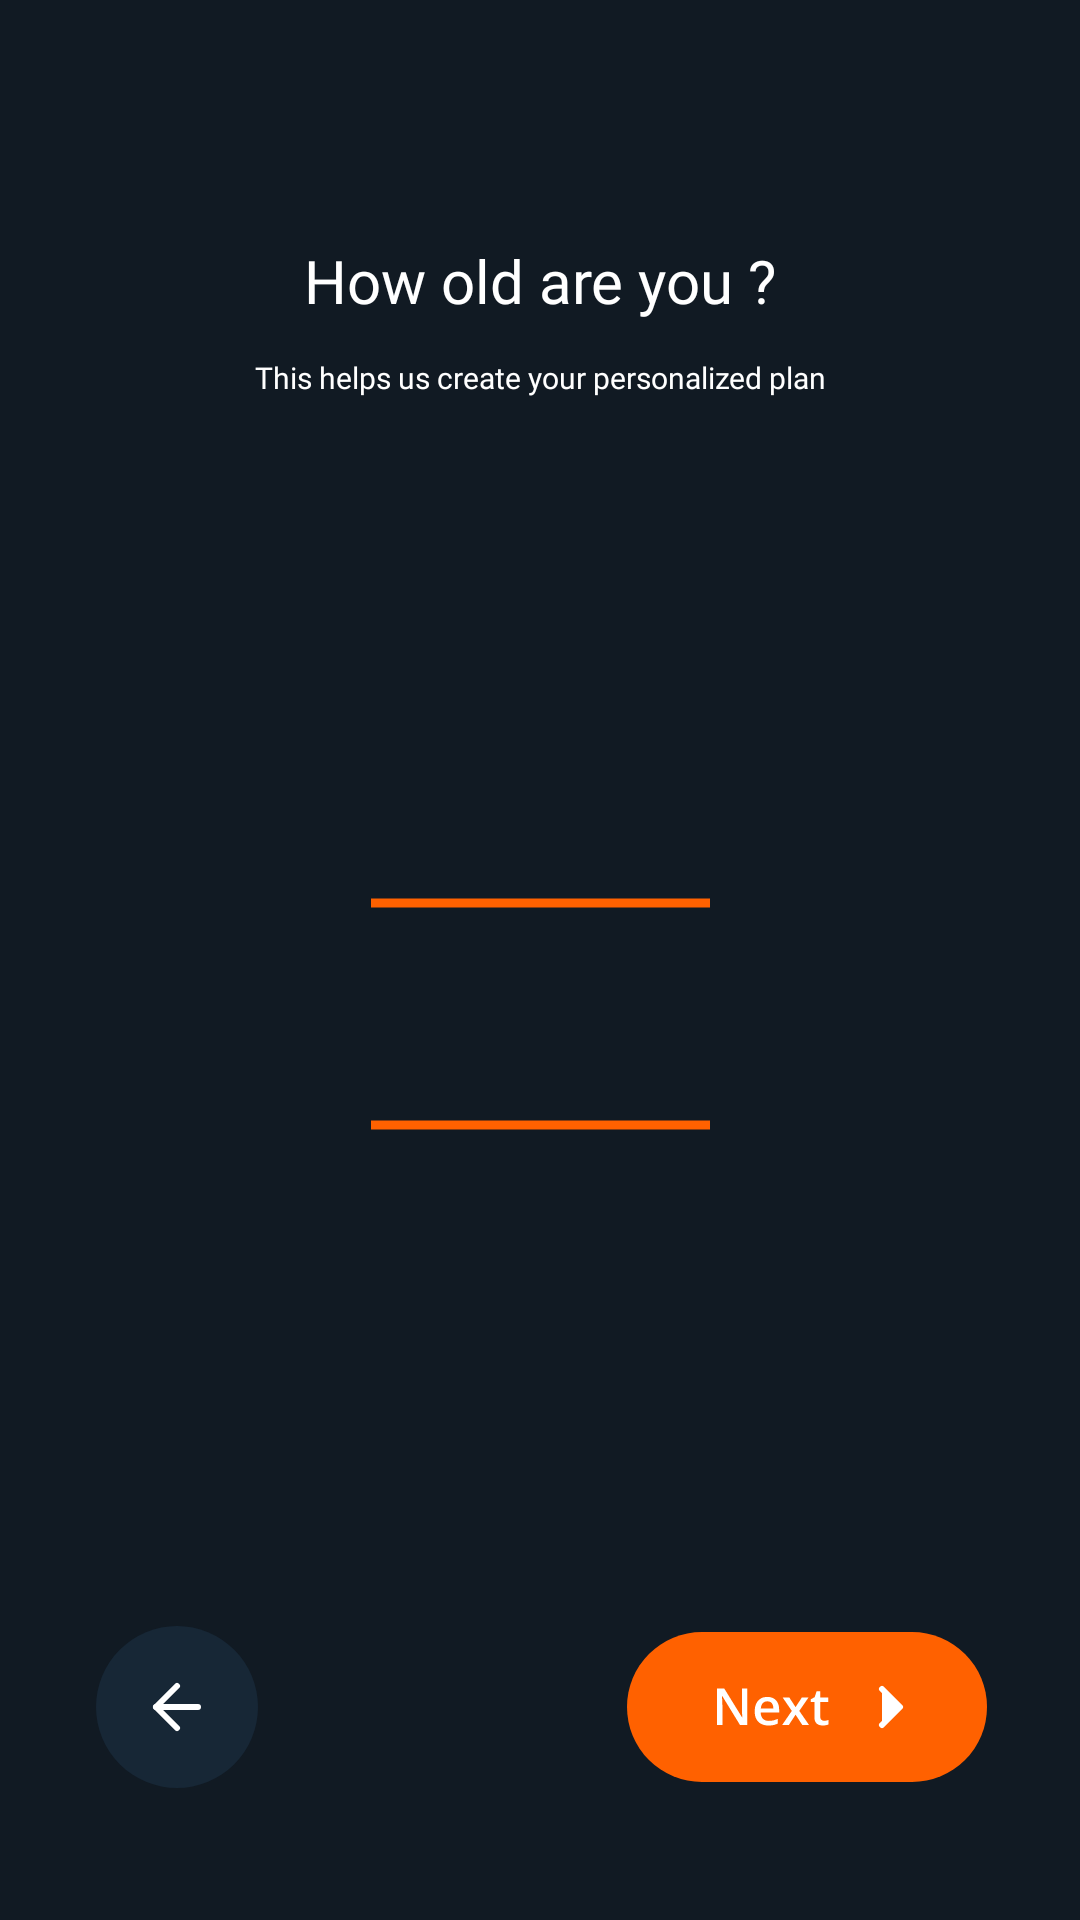

Produce the Android XML layout that renders to this screen, including the resource entries it uses.
<!-- AndroidManifest.xml: application theme Theme.FitnessApp -->
<!-- res/layout/fragment_age.xml -->
<?xml version="1.0" encoding="utf-8"?>
<androidx.constraintlayout.widget.ConstraintLayout xmlns:android="http://schemas.android.com/apk/res/android"
    xmlns:app="http://schemas.android.com/apk/res-auto"
    xmlns:tools="http://schemas.android.com/tools"
    android:layout_width="match_parent"
    android:layout_height="match_parent"
    android:background="@color/background"
    tools:context=".ui.age.AgeFragment">


    <TextView
        android:id="@+id/textView4"
        android:layout_width="wrap_content"
        android:layout_height="wrap_content"
        android:layout_marginTop="80dp"
        android:fontFamily="@font/integralcf_regular"
        android:gravity="center"
        android:text="@string/how_old_are_you"
        android:textColor="@color/white"
        android:textSize="20sp"
        app:layout_constraintEnd_toEndOf="parent"
        app:layout_constraintStart_toStartOf="parent"
        app:layout_constraintTop_toTopOf="parent" />

    <TextView
        android:id="@+id/textView5"
        android:layout_width="0dp"
        android:layout_height="wrap_content"
        android:layout_marginStart="70dp"
        android:layout_marginTop="12dp"
        android:layout_marginEnd="70dp"
        android:fontFamily="@font/integralcf_regular"
        android:gravity="center"
        android:text="@string/this_helps_us"
        android:textColor="@color/white"
        android:textSize="10sp"
        app:layout_constraintEnd_toEndOf="parent"
        app:layout_constraintHorizontal_bias="1.0"
        app:layout_constraintStart_toStartOf="parent"
        app:layout_constraintTop_toBottomOf="@+id/textView4" />

    <ImageView
        android:id="@+id/btnBackAge"
        android:layout_width="wrap_content"
        android:layout_height="wrap_content"
        android:layout_marginStart="32dp"
        android:layout_marginBottom="44dp"
        android:src="@drawable/icon_button_back"
        app:layout_constraintBottom_toBottomOf="parent"
        app:layout_constraintStart_toStartOf="parent" />

    <ImageView
        android:id="@+id/btnNextAge"
        android:layout_width="wrap_content"
        android:layout_height="wrap_content"
        android:layout_marginEnd="31dp"
        android:layout_marginBottom="46dp"
        android:src="@drawable/icon_button_next"
        app:layout_constraintBottom_toBottomOf="parent"
        app:layout_constraintEnd_toEndOf="parent" />

    <androidx.recyclerview.widget.RecyclerView
        android:id="@+id/rvAge"
        android:layout_width="113dp"
        android:layout_height="390dp"
        app:layout_constraintBottom_toTopOf="@+id/btnNextAge"
        app:layout_constraintEnd_toEndOf="parent"
        app:layout_constraintStart_toStartOf="parent"
        app:layout_constraintTop_toBottomOf="@+id/textView5" />

    <ImageView
        android:id="@+id/imageView39"
        android:layout_width="wrap_content"
        android:layout_height="wrap_content"
        android:src="@drawable/icon_orange_line"
        android:translationZ="1dp"
        app:layout_constraintBottom_toBottomOf="@+id/rvAge"
        app:layout_constraintEnd_toEndOf="@+id/rvAge"
        app:layout_constraintHorizontal_bias="0.5"
        app:layout_constraintStart_toStartOf="@+id/rvAge"
        app:layout_constraintTop_toBottomOf="@+id/imageView40"
        app:layout_constraintVertical_chainStyle="packed" />

    <ImageView
        android:id="@+id/imageView40"
        android:layout_width="wrap_content"
        android:layout_height="wrap_content"
        android:layout_marginBottom="70dp"
        android:src="@drawable/icon_orange_line"
        android:translationZ="1dp"
        app:layout_constraintBottom_toTopOf="@+id/imageView39"
        app:layout_constraintEnd_toEndOf="@+id/rvAge"
        app:layout_constraintHorizontal_bias="0.5"
        app:layout_constraintStart_toStartOf="@+id/rvAge"
        app:layout_constraintTop_toTopOf="@+id/rvAge"
        app:layout_constraintVertical_chainStyle="packed" />
</androidx.constraintlayout.widget.ConstraintLayout>
<!-- resources referenced by this layout -->
<resources>
  <color name="background">#111A23</color>
  <color name="white">#FFFFFFFF</color>
  <!-- drawable icon_button_back (drawable) -->
  <vector xmlns:android="http://schemas.android.com/apk/res/android"
      android:width="54dp"
      android:height="54dp"
      android:viewportWidth="54"
      android:viewportHeight="54">
    <path
        android:pathData="M27,27m-27,0a27,27 0,1 1,54 0a27,27 0,1 1,-54 0"
        android:fillColor="#172736"/>
    <path
        android:pathData="M34,27H20"
        android:strokeLineJoin="round"
        android:strokeWidth="2"
        android:fillColor="#00000000"
        android:strokeColor="#ffffff"
        android:strokeLineCap="round"/>
    <path
        android:pathData="M27,34L20,27L27,20"
        android:strokeLineJoin="round"
        android:strokeWidth="2"
        android:fillColor="#00000000"
        android:strokeColor="#ffffff"
        android:strokeLineCap="round"/>
  </vector>
  <!-- drawable icon_button_next: vector/xml drawable (drawable, 2331 chars, omitted) -->
  <!-- drawable icon_orange_line (drawable) -->
  <vector xmlns:android="http://schemas.android.com/apk/res/android"
      android:width="113dp"
      android:height="4dp"
      android:viewportWidth="113"
      android:viewportHeight="4">
    <path
        android:pathData="M0,0.2h113v3h-113z"
        android:fillColor="#FF6100"/>
  </vector>
  <string name="how_old_are_you">How old are you ?</string>
  <string name="this_helps_us">This helps us create your personalized plan</string>
  <style name="Theme.FitnessApp" parent="Theme.MaterialComponents.DayNight.NoActionBar">
          
          <item name="colorPrimary">@color/white</item>
          <item name="colorPrimaryVariant">@color/background</item>
          <item name="colorOnPrimary">@color/white</item>
          
          <item name="colorSecondary">@color/orange</item>
          <item name="colorSecondaryVariant">@color/background</item>
          <item name="colorOnSecondary">@color/background</item>
          
          <item name="android:statusBarColor">?attr/colorPrimaryVariant</item>
          
      </style>
  <color name="orange">#FF6100</color>
</resources>
